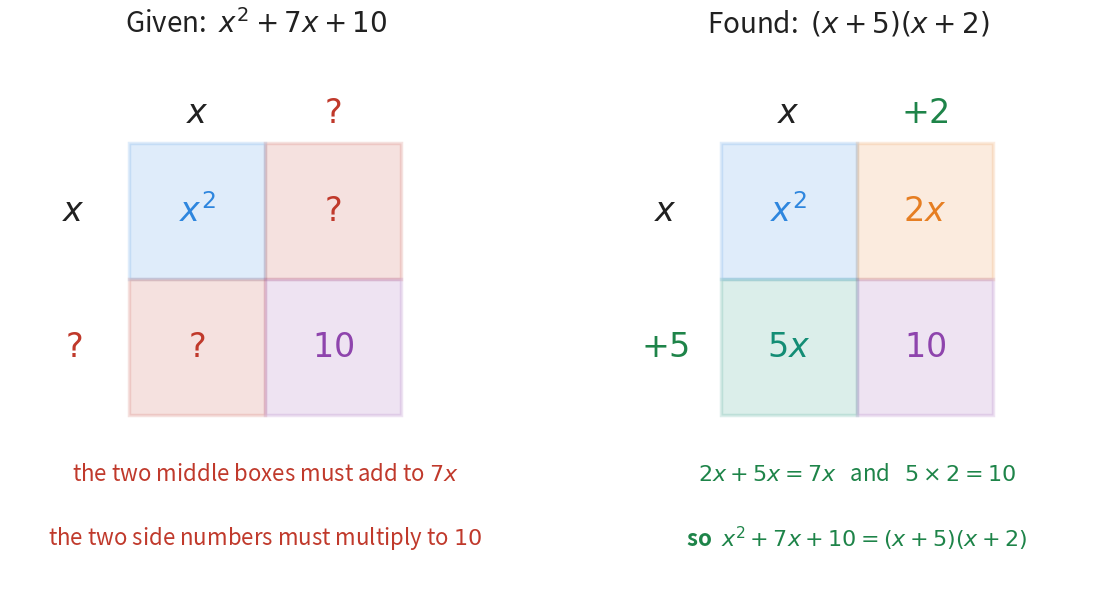

Source code (Python): (Note: this script raises an exception after producing the figure.)
"""Figure 1 - factoring x^2 + 7x + 10 is filling the FOIL grid backwards.

Left panel: the 2 by 2 grid of Chapter 29, fig_01, but with only the corner
boxes known (x^2 and 10). The two side numbers are question marks, and the
two middle boxes are question marks that must add up to 7x.
Right panel: the same grid filled in with 5 and 2: boxes x^2, 2x, 5x, 10.
Below each grid: the two conditions (multiply to 10, add to 7).

Colours follow Chapter 29: blue First, orange Outer, teal Inner, purple
Last; green for the found answer, red for the unknowns, grey labels.

Run with:  python figures/fig_01_grid_backwards.py
"""

import matplotlib
matplotlib.use("Agg")                              # draw to a file, no window
import matplotlib.pyplot as plt
from matplotlib.patches import Rectangle
from pathlib import Path

INK = "#212121"
GREY = "#78909C"
GREEN = "#1E8449"
RED = "#C0392B"
BLUE, ORANGE, TEAL, PURPLE = "#2E86DE", "#E67E22", "#138D75", "#8E44AD"

fig, axes = plt.subplots(1, 2, figsize=(14, 7.4))


def grid(ax, side_top, side_left, cells, title, side_col):
    """Draw one 2 by 2 grid.

    side_top / side_left: the two terms written along the top / left edge.
    cells: four (text, colour) pairs in the order First, Outer, Inner, Last.
    side_col: colour of the first and of the second side term.
    """
    ax.set_xlim(-1.4, 4.4)
    ax.set_ylim(-2.2, 4.4)
    ax.set_aspect("equal")                         # boxes stay square
    ax.axis("off")
    ax.set_title(title, fontsize=20, color=INK, pad=6)
    pos = [(0, 1), (1, 1), (0, 0), (1, 0)]         # F, O, I, L; row 1 = top
    for (cx, cy), (txt, col) in zip(pos, cells):
        ax.add_patch(Rectangle((cx * 1.6, cy * 1.6), 1.6, 1.6,
                               facecolor=col, alpha=0.15,
                               edgecolor=col, lw=2.5))
        ax.text(cx * 1.6 + 0.8, cy * 1.6 + 0.8, txt, ha="center",
                va="center", fontsize=24, color=col, fontweight="bold")
    for i, t in enumerate(side_top):               # second bracket, on top
        ax.text(i * 1.6 + 0.8, 3.55, t, ha="center", va="center",
                fontsize=24, color=side_col[i])
    for i, t in enumerate(side_left):              # first bracket, on left
        ax.text(-0.65, (1 - i) * 1.6 + 0.8, t, ha="center", va="center",
                fontsize=24, color=side_col[i])


# --- left: what we are given -------------------------------------------------
grid(axes[0], [r"$x$", r"$?$"], [r"$x$", r"$?$"],
     [(r"$x^{2}$", BLUE), (r"$?$", RED), (r"$?$", RED), (r"$10$", PURPLE)],
     r"Given:  $x^{2} + 7x + 10$", [INK, RED])
axes[0].text(1.6, -0.7, r"the two middle boxes must add to $7x$",
             ha="center", va="center", fontsize=16, color=RED)
axes[0].text(1.6, -1.45, r"the two side numbers must multiply to $10$",
             ha="center", va="center", fontsize=16, color=RED)

# --- right: the grid filled in ----------------------------------------------
grid(axes[1], [r"$x$", r"$+2$"], [r"$x$", r"$+5$"],
     [(r"$x^{2}$", BLUE), (r"$2x$", ORANGE), (r"$5x$", TEAL),
      (r"$10$", PURPLE)],
     r"Found:  $(x + 5)(x + 2)$", [INK, GREEN])
axes[1].text(1.6, -0.7, r"$2x + 5x = 7x$   and   $5 \times 2 = 10$",
             ha="center", va="center", fontsize=16, color=GREEN)
axes[1].text(1.6, -1.45, r"so  $x^{2} + 7x + 10 = (x + 5)(x + 2)$",
             ha="center", va="center", fontsize=16, color=GREEN,
             fontweight="bold")

out = Path(__file__).resolve().parent.parent / "assets"    # ../assets
out.mkdir(exist_ok=True)
fig.savefig(out / "fig_01_grid_backwards.png", dpi=160,
            bbox_inches="tight", facecolor="white")
print("wrote", out / "fig_01_grid_backwards.png")
